Run: headless pygame with SDL's dummy video driver; simulated clock (each Clock.tick advances the game by its frame time, no real sleeping); random seed 0; keys injected as events and as key.get_pressed() state; no mouse input.
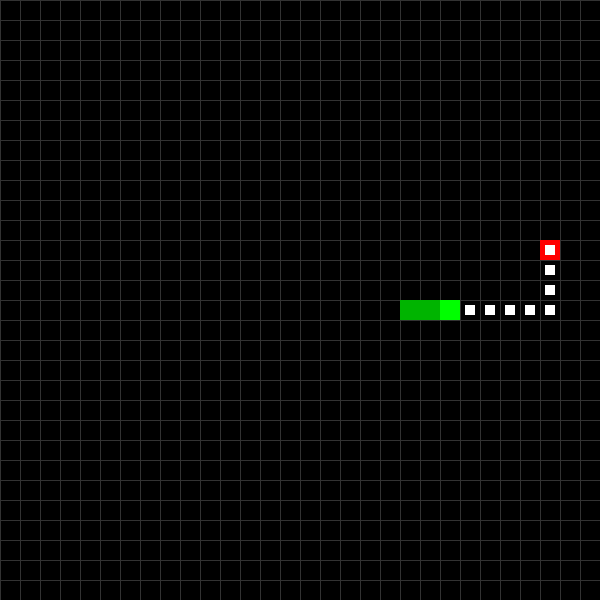
Frame 1 of 4 · flips 1–60 · no input
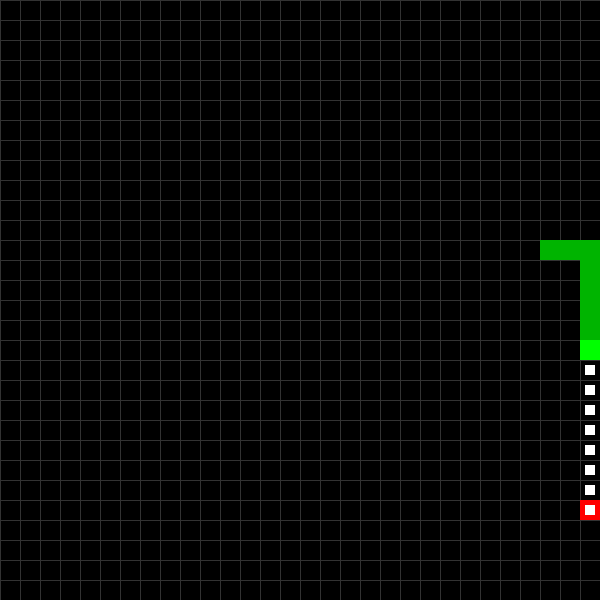
Frame 2 of 4 · flips 61–180 · tapped SPACE, RETURN · held RIGHT (→), D
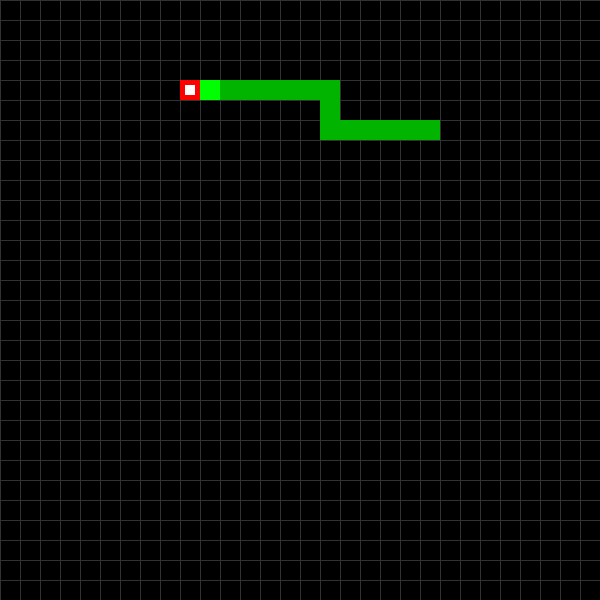
Frame 3 of 4 · flips 181–300 · held DOWN (↓), S
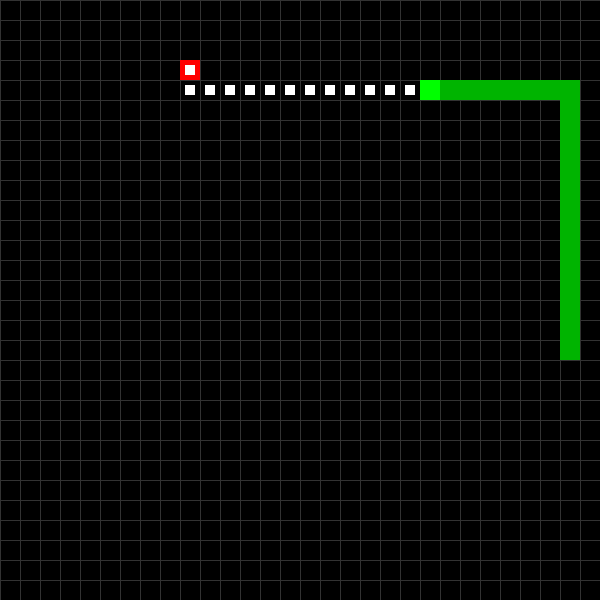
Frame 4 of 4 · flips 301–420 · held LEFT (←), A, UP (↑), W

The pygame program that drew these frames:

"""
# MIT License
# 
# Copyright (c) 2025 Biel Martinez Olivé
# 
# Permission is hereby granted, free of charge, to any person obtaining a copy
# of this software and associated documentation files (the "Software"), to deal
# in the Software without restriction, including without limitation the rights
# to use, copy, modify, merge, publish, distribute, sublicense, and/or sell
# copies of the Software, and to permit persons to whom the Software is
# furnished to do so, subject to the following conditions:
# 
# The above copyright notice and this permission notice shall be included in all
# copies or substantial portions of the Software.
# 
# THE SOFTWARE IS PROVIDED "AS IS", WITHOUT WARRANTY OF ANY KIND, EXPRESS OR
# IMPLIED, INCLUDING BUT NOT LIMITED TO THE WARRANTIES OF MERCHANTABILITY,
# FITNESS FOR A PARTICULAR PURPOSE AND NONINFRINGEMENT. IN NO EVENT SHALL THE
# AUTHORS OR COPYRIGHT HOLDERS BE LIABLE FOR ANY CLAIM, DAMAGES OR OTHER
# LIABILITY, WHETHER IN AN ACTION OF CONTRACT, TORT OR OTHERWISE, ARISING FROM,
# OUT OF OR IN CONNECTION WITH THE SOFTWARE OR THE USE OR OTHER DEALINGS IN THE
# SOFTWARE.
"""

import os
os.environ['PYGAME_HIDE_SUPPORT_PROMPT'] = "hide"
import pygame
import heapq
import random
import sys

# --------- Global Constants ---------
GRID_WIDTH = 30
GRID_HEIGHT = 30
CELL_SIZE = 20
WINDOW_WIDTH = GRID_WIDTH * CELL_SIZE
WINDOW_HEIGHT = GRID_HEIGHT * CELL_SIZE

# Colors
BLACK       = (0, 0, 0)
DARK_GREY   = (50, 50, 50)   # grid lines
GREY        = (128, 128, 128) # explored cells in A*
WHITE       = (255, 255, 255) # current cell & reconstructed path in A*
GREEN       = (0, 255, 0)     # snake head
DARK_GREEN  = (0, 180, 0)     # snake body
RED         = (255, 0, 0)     # apple

# --------- A* Helper Functions ---------
def heuristic(a, b):
    return abs(a[0] - b[0]) + abs(a[1] - b[1])

def neighbors(node):
    x, y = node
    results = [(x + 1, y), (x - 1, y), (x, y + 1), (x, y - 1)]
    valid = []
    for nx, ny in results:
        if 0 <= nx < GRID_WIDTH and 0 <= ny < GRID_HEIGHT:
            valid.append((nx, ny))
    return valid

def reconstruct_path(came_from, current):
    path = [current]
    while current in came_from:
        current = came_from[current]
        path.append(current)
    path.reverse()
    return path

def astar_search(start, goal, obstacles, visualize=True):
    """
    A* search implemented as a generator for visualization.
    Parameters:
      start: starting cell (tuple)
      goal: target cell (tuple)
      obstacles: set of cells that cannot be passed (e.g. snake's body, excluding the head)
      visualize: whether to yield intermediate states for visualization (default: True)
    Yields dictionaries with the current A* state:
      - "current": cell being expanded
      - "closed": set of already expanded cells
      - "open": list of cells in the frontier (for information)
      - "came_from": dictionary of parent pointers
      - "done": whether the search is finished
      - "final": whether this is the final state (path found or failure)
    When a path is found, the final yield includes key "path" with the full path.
    """
    open_set = []
    heapq.heappush(open_set, (heuristic(start, goal), 0, start))
    came_from = {}
    gscore = {start: 0}
    closed_set = set()
    counter = 0

    while open_set:
        current_f, _, current = heapq.heappop(open_set)
        if visualize:
            # Yield the state for visualization.
            yield {
                "current": current,
                "closed": closed_set.copy(),
                "open": [item[2] for item in open_set],
                "came_from": came_from.copy(),
                "done": False,
                "final": False,
            }
        if current == goal:
            path = reconstruct_path(came_from, current)
            yield {"path": path, "done": True, "final": True}
            return

        closed_set.add(current)

        for neighbor in neighbors(current):
            if neighbor in obstacles:
                continue
            if neighbor in closed_set:
                continue
            tentative_g = gscore[current] + 1
            if neighbor not in gscore or tentative_g < gscore[neighbor]:
                came_from[neighbor] = current
                gscore[neighbor] = tentative_g
                fscore = tentative_g + heuristic(neighbor, goal)
                counter += 1
                heapq.heappush(open_set, (fscore, counter, neighbor))
    # No path found:
    yield {"path": None, "done": True, "final": True}
    return

# --------- The Snake Game Class ---------
class SnakeGame:
    visualize = True

    def __init__(self):
        pygame.init()
        self.screen = pygame.display.set_mode((WINDOW_WIDTH, WINDOW_HEIGHT))
        pygame.display.set_caption("Snake with A* Radar & Growing Body")
        self.clock = pygame.time.Clock()
        self.reset_game()

    def reset_game(self):
        # Initialize the snake with a few segments.
        midx = GRID_WIDTH // 2
        midy = GRID_HEIGHT // 2
        self.snake = [(midx, midy), (midx - 1, midy), (midx - 2, midy)]
        self.apple = self.random_apple()
        # Modes:
        # "compute" = A* is computing the path to the apple
        # "move"    = snake is following the computed path
        self.mode = "compute"
        self.astar_generator = self.create_astar_generator()
        self.astar_state = None
        self.path = None  # Final computed path (list of cells, excluding current head)

    def random_apple(self):
        # Choose a random apple location not on the snake.
        while True:
            pos = (random.randint(0, GRID_WIDTH - 1), random.randint(0, GRID_HEIGHT - 1))
            if pos not in self.snake:
                return pos

    def create_astar_generator(self):
        # For planning, treat the snake's body (except the head) as obstacles.
        obstacles = set(self.snake[1:])
        return astar_search(self.snake[0], self.apple, obstacles, self.visualize)

        # Inside the SnakeGame class

    def is_safe(self, cell):
        x, y = cell
        # Check boundaries.
        if not (1 <= x < GRID_WIDTH and 1 <= y < GRID_HEIGHT):
            return False
        # In a normal move the tail is removed, so we allow the tail cell.
        # Thus, obstacles are all snake segments except the tail.
        obstacles = set(self.snake[:-1])
        return cell not in obstacles

    def compute_reachable_area(self, start, obstacles):
        """Returns the number of cells reachable from 'start' given a set of obstacles."""
        visited = set()
        queue = [start]
        area = 0
        while queue:
            cell = queue.pop(0)
            if cell in visited:
                continue
            visited.add(cell)
            area += 1
            for neighbor in neighbors(cell):
                if neighbor in visited:
                    continue
                # If the neighbor is not blocked and is within the grid.
                if neighbor in obstacles:
                    continue
                queue.append(neighbor)
        return area

    def fallback_move(self):
        """Choose the safe move (among neighbors) that maximizes reachable area."""
        head = self.snake[0]
        candidates = []
        for d in [(0, -1), (0, 1), (-1, 0), (1, 0)]:
            new_head = (head[0] + d[0], head[1] + d[1])
            if self.is_safe(new_head):
                # Simulate next state: new snake = [new_head] + snake[:-1]
                simulated_snake = [new_head] + self.snake[:-1]
                obstacles = set(simulated_snake)
                area = self.compute_reachable_area(new_head, obstacles)
                candidates.append((area, new_head))
        if not candidates:
            return None
        # Choose the move with maximum reachable area.
        best_area, best_move = max(candidates, key=lambda x: x[0])
        return best_move

    def update(self):
        # Process quit events.
        for event in pygame.event.get():
            if event.type == pygame.QUIT:
                pygame.quit()
                sys.exit()

        if self.mode == "compute":
            try:
                self.astar_state = next(self.astar_generator)
                if self.astar_state.get("done"):
                    # A* finished—check if a path was found.
                    if self.astar_state.get("path") is None:
                        print("No path to apple found! Using space-optimizing fallback move.")
                        fallback = self.fallback_move()
                        if fallback is not None:
                            # Fallback: use the chosen move as a one-step path.
                            self.path = [fallback]
                        else:
                            # If no safe move is found, simply do nothing.
                            self.path = []
                        self.mode = "move"
                    else:
                        full_path = self.astar_state["path"]
                        # Remove the first cell (current head) from the planned path.
                        self.path = full_path[1:] if len(full_path) > 1 else []
                        self.mode = "move"
            except StopIteration:
                self.mode = "move"

        elif self.mode == "move":
            # Follow the computed path (or fallback move) one step at a time.
            if self.path and len(self.path) > 0:
                next_cell = self.path.pop(0)
                if next_cell == self.apple:
                    # Grow: add new head and keep tail.
                    self.snake.insert(0, next_cell)
                    self.apple = self.random_apple()
                    self.mode = "compute"
                    self.astar_generator = self.create_astar_generator()
                    self.astar_state = None
                    self.path = None
                else:
                    # Normal move: add new head and remove tail.
                    self.snake.insert(0, next_cell)
                    self.snake.pop()
            else:
                # No valid path (or finished path) – replan.
                self.mode = "compute"
                self.astar_generator = self.create_astar_generator()
                self.astar_state = None
                self.path = None


    def draw_grid(self):
        for x in range(0, WINDOW_WIDTH, CELL_SIZE):
            pygame.draw.line(self.screen, DARK_GREY, (x, 0), (x, WINDOW_HEIGHT))
        for y in range(0, WINDOW_HEIGHT, CELL_SIZE):
            pygame.draw.line(self.screen, DARK_GREY, (0, y), (WINDOW_WIDTH, y))

    def draw(self):
        self.screen.fill(BLACK)
        self.draw_grid()

        # Draw the apple.
        ax, ay = self.apple
        apple_rect = pygame.Rect(ax * CELL_SIZE, ay * CELL_SIZE, CELL_SIZE, CELL_SIZE)
        pygame.draw.rect(self.screen, RED, apple_rect)

        # Draw the snake.
        for idx, segment in enumerate(self.snake):
            sx, sy = segment
            rect = pygame.Rect(sx * CELL_SIZE, sy * CELL_SIZE, CELL_SIZE, CELL_SIZE)
            color = GREEN if idx == 0 else DARK_GREEN
            pygame.draw.rect(self.screen, color, rect)

        # Visualize A* search when computing:
        if self.mode == "compute" and self.astar_state:
            # Draw explored (closed) cells in grey.
            for cell in self.astar_state.get("closed", set()):
                cx, cy = cell
                rect = pygame.Rect(cx * CELL_SIZE, cy * CELL_SIZE, CELL_SIZE, CELL_SIZE)
                pygame.draw.rect(self.screen, GREY, rect)
            # Draw the current cell being expanded in bright white.
            current = self.astar_state.get("current", None)
            if current:
                cx, cy = current
                rect = pygame.Rect(cx * CELL_SIZE, cy * CELL_SIZE, CELL_SIZE, CELL_SIZE)
                pygame.draw.rect(self.screen, WHITE, rect)

            came_from = self.astar_state.get("came_from", {})
            if current:
                path_so_far = reconstruct_path(came_from, current)
                for cell in path_so_far:
                    cx, cy = cell
                    rect = pygame.Rect(cx * CELL_SIZE, cy * CELL_SIZE, CELL_SIZE, CELL_SIZE)
                    pygame.draw.rect(self.screen, WHITE, rect)


        if self.mode == "move" and self.path:
            for cell in self.path:
                cx, cy = cell
                rect = pygame.Rect(cx * CELL_SIZE + CELL_SIZE // 4,
                                   cy * CELL_SIZE + CELL_SIZE // 4,
                                   CELL_SIZE // 2, CELL_SIZE // 2)
                pygame.draw.rect(self.screen, WHITE, rect)

        pygame.display.flip()

    def run(self):
        ticks = 20
        self.visualize = True
        while True:
            for event in pygame.event.get():
                if event.type == pygame.QUIT:
                    pygame.quit()
                    sys.exit()
                elif event.type == pygame.KEYDOWN:
                    if event.key == pygame.K_UP:
                        ticks += 5
                    elif event.key == pygame.K_DOWN:
                        ticks -= 5
                    elif event.key == pygame.K_SPACE:
                        self.visualize = not self.visualize
            self.update()
            self.draw()
            self.clock.tick(ticks)

if __name__ == "__main__":
    print("=========================================")
    print("Snake with A* Radar & Growing Body")
    print("Controls:")
    print("  Arrow keys: Increase/decrease speed")
    print("  Space: Toggle visualization")
    print("=========================================")
    game = SnakeGame()
    game.run()
